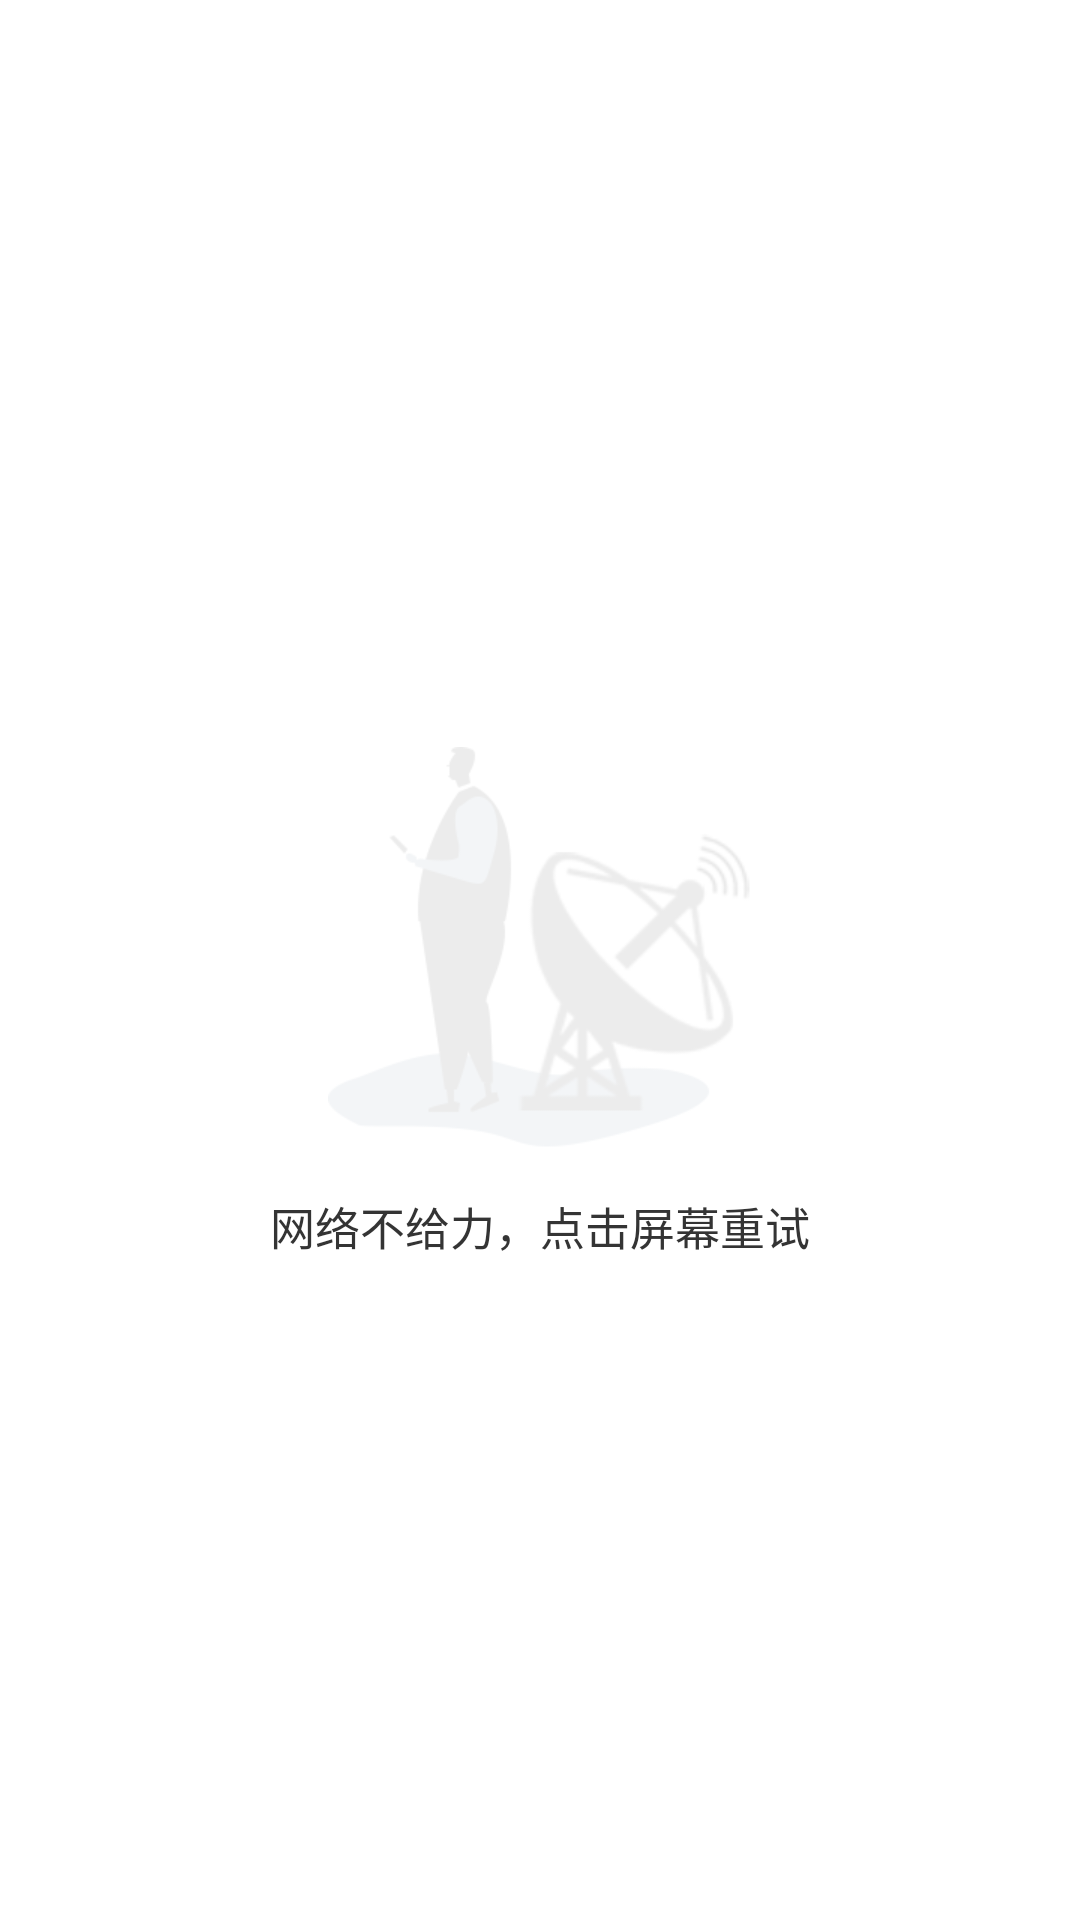

Produce the Android XML layout that renders to this screen, including the resource entries it uses.
<!-- AndroidManifest.xml: fallback theme Theme.MaterialComponents.DayNight.NoActionBar -->
<!-- res/layout/attention_boss_error.xml -->
<?xml version="1.0" encoding="utf-8"?>
<RelativeLayout xmlns:android="http://schemas.android.com/apk/res/android"
              android:layout_width="match_parent"
              android:layout_height="match_parent">

    <ImageView
        android:id="@+id/ic_icon"
        android:layout_width="wrap_content"
        android:layout_height="wrap_content"
        android:layout_centerHorizontal="true"
        android:layout_marginTop="249dp"
        android:background="@mipmap/no_network"
        android:contentDescription="@null" />

   

    <TextView
        android:id="@+id/tv_tips"
        android:layout_width="match_parent"
        android:layout_height="wrap_content"
        android:layout_below="@id/ic_icon"
        android:layout_marginTop="15dp"
        android:gravity="center"
        android:text="@string/load_error"
        android:textColor="@color/color_343434"
        android:textSize="15sp" />

</RelativeLayout>
<!-- resources referenced by this layout -->
<resources>
  <color name="color_343434">#343434</color>
  <!-- drawable comm_loading (drawable) -->
  <?xml version="1.0" encoding="utf-8"?>
  <animation-list xmlns:android="http://schemas.android.com/apk/res/android"
      android:oneshot="false"
      >
  
      <item
          android:drawable="@mipmap/comm_loading1"
          android:duration="50" />
      <item
          android:drawable="@mipmap/comm_loading2"
          android:duration="50" />
      <item
          android:drawable="@mipmap/comm_loading3"
          android:duration="50" />
      <item
          android:drawable="@mipmap/comm_loading4"
          android:duration="50" />
      <item
          android:drawable="@mipmap/comm_loading5"
          android:duration="50" />
      <item
          android:drawable="@mipmap/comm_loading6"
          android:duration="50" />
      <item
          android:drawable="@mipmap/comm_loading7"
          android:duration="50" />
      <item
          android:drawable="@mipmap/comm_loading8"
          android:duration="50" />
      <item
          android:drawable="@mipmap/comm_loading9"
          android:duration="50" />
      <item
          android:drawable="@mipmap/comm_loading10"
          android:duration="50" />
      <item
          android:drawable="@mipmap/comm_loading11"
          android:duration="50" />
      <item
          android:drawable="@mipmap/comm_loading12"
          android:duration="50" />
  </animation-list>
  <!-- mipmap no_network: png bitmap (mipmap-xhdpi, 19452 bytes) -->
  <string name="load_error">网络不给力，点击屏幕重试</string>
</resources>
